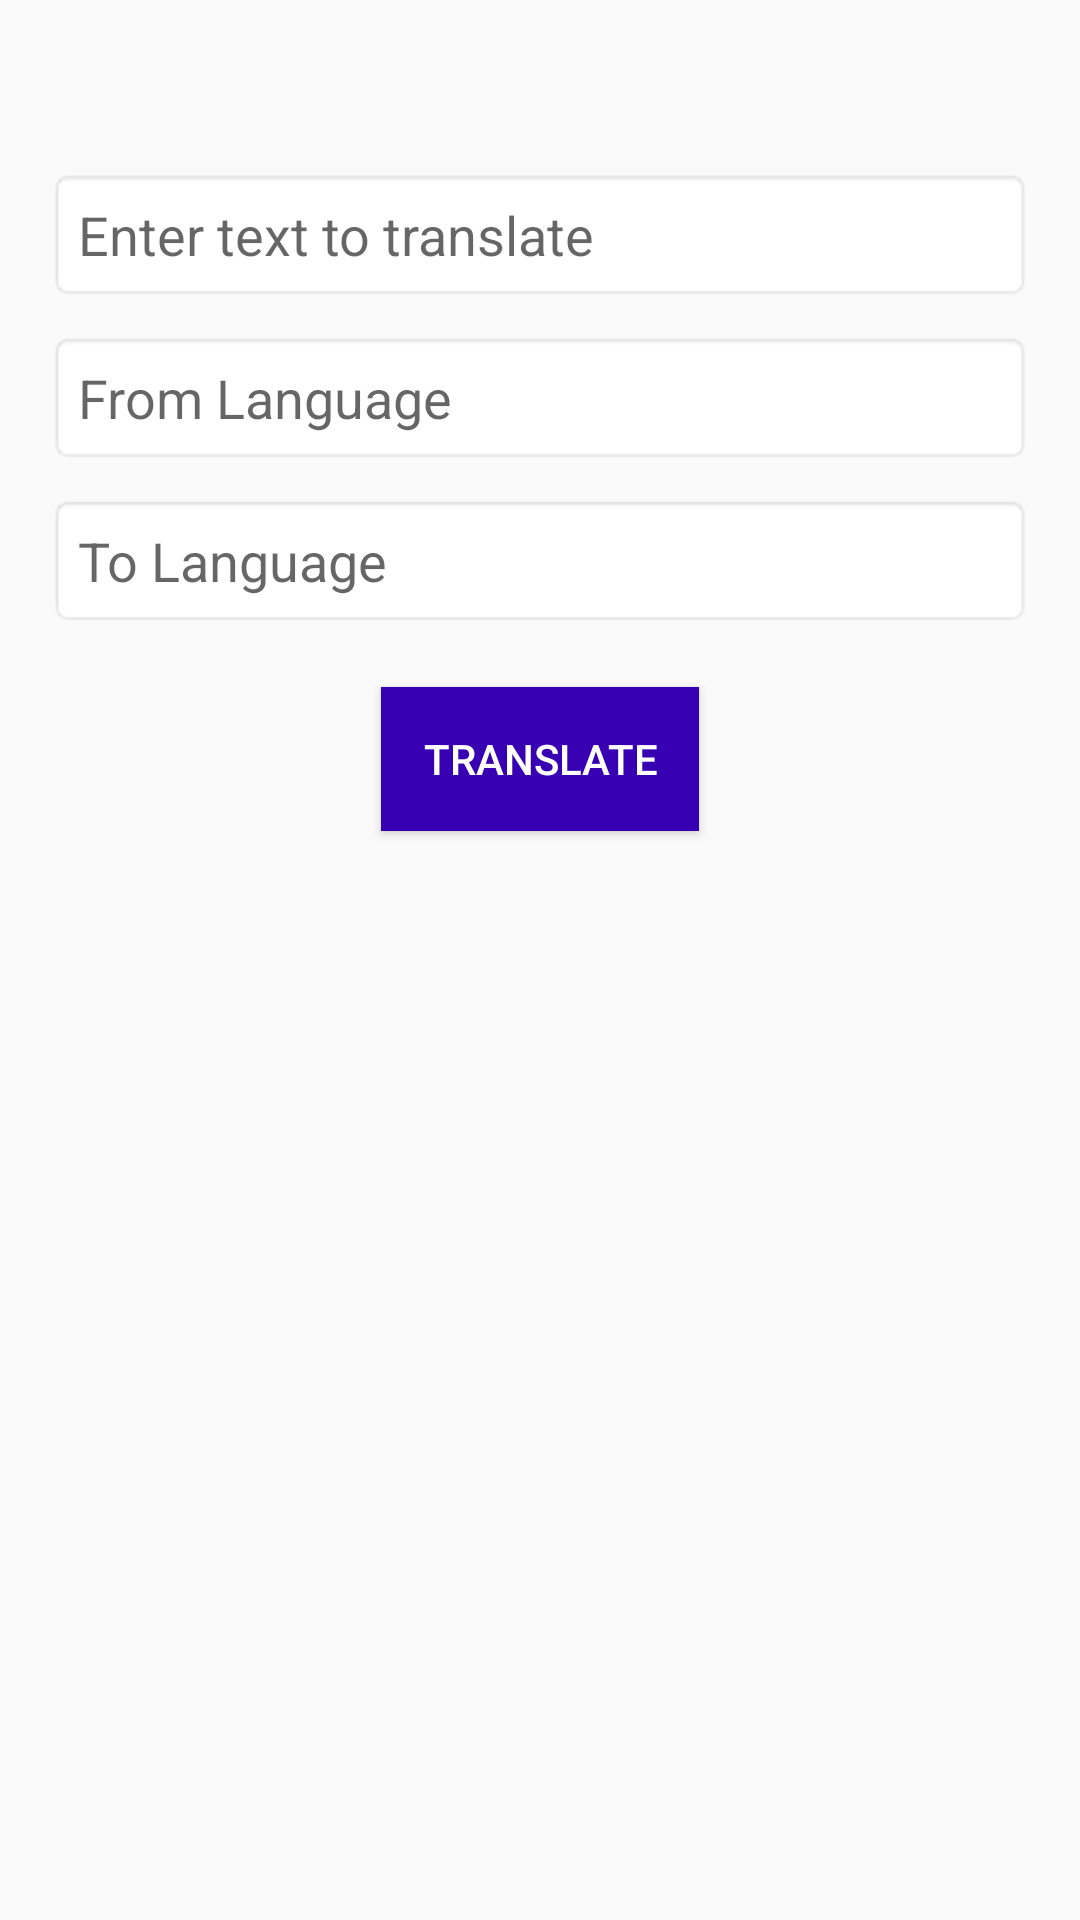

Layout XML and referenced resources for this Android screen:
<!-- AndroidManifest.xml: application theme AppTheme -->
<!-- res/layout/activity_main.xml -->
<?xml version="1.0" encoding="utf-8"?>
<RelativeLayout xmlns:android="http://schemas.android.com/apk/res/android"
    xmlns:tools="http://schemas.android.com/tools"
    android:layout_width="match_parent"
    android:layout_height="match_parent"
    android:padding="16dp"
    tools:context=".MainActivity">

    <EditText
        android:id="@+id/editTextTextToTranslate"
        android:layout_width="match_parent"
        android:layout_height="wrap_content"
        android:hint="Enter text to translate"
        android:textColor="@android:color/black"
        android:ems="10"
        android:inputType="textMultiLine"
        android:background="@android:drawable/editbox_background"
        android:padding="10dp"
        android:layout_marginTop="40dp"/>

    <EditText
        android:id="@+id/editTextFromLanguage"
        android:layout_width="match_parent"
        android:layout_height="wrap_content"
        android:textColor="@android:color/black"
        android:layout_below="@id/editTextTextToTranslate"
        android:hint="From Language"
        android:background="@android:drawable/editbox_background"
        android:padding="10dp"
        android:layout_marginTop="10dp"/>

    <EditText
        android:id="@+id/editTextToLanguage"
        android:layout_width="match_parent"
        android:layout_height="wrap_content"
        android:textColor="@android:color/black"
        android:layout_below="@id/editTextFromLanguage"
        android:hint="To Language"
        android:background="@android:drawable/editbox_background"
        android:padding="10dp"
        android:layout_marginTop="10dp"/>

    <Button
        android:id="@+id/buttonTranslate"
        android:layout_width="wrap_content"
        android:layout_height="wrap_content"
        android:layout_centerHorizontal="true"
        android:layout_below="@id/editTextToLanguage"
        android:text="Translate"
        android:padding="14dp"
        android:background="@color/colorPrimaryDark"
        android:textColor="@android:color/white"
        android:layout_marginTop="20dp"/>

    <TextView
        android:id="@+id/textViewTranslation"
        android:layout_width="match_parent"
        android:layout_height="wrap_content"
        android:layout_below="@id/buttonTranslate"
        android:textColor="@android:color/black"
        android:layout_marginTop="16dp"
        android:textSize="18sp" />


</RelativeLayout>
<!-- resources referenced by this layout -->
<resources>
  <color name="colorPrimaryDark">#3700B3</color>
  <style name="AppTheme" parent="Theme.AppCompat.Light.DarkActionBar">
          
      <item name="colorPrimary">@color/colorPrimary</item>
      <item name="colorPrimaryDark">@color/colorPrimaryDark</item>
      <item name="colorAccent">@color/colorAccent</item>
      <item name="android:textColorPrimary">@color/textColorPrimary</item>
      <item name="android:textColorSecondary">@color/textColorSecondary</item>
  </style>
  <color name="colorPrimary">#6200EE</color>
  <color name="colorAccent">#3700B3</color>
  <color name="textColorPrimary">#FFFFFF</color>
  <color name="textColorSecondary">#B00020</color>
</resources>
